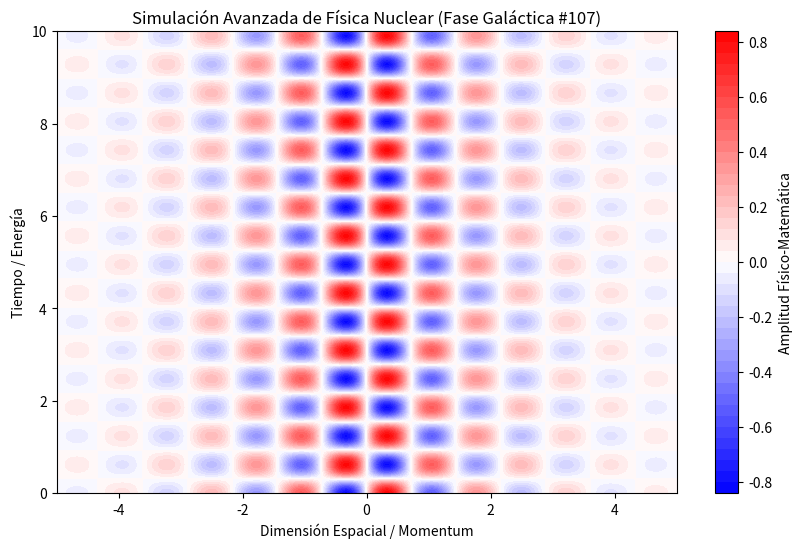

The matplotlib source for this figure:
%matplotlib inline
# Simulación Galáctica: Física Nuclear - Variante 107
import numpy as np
import matplotlib.pyplot as plt

# Parámetros Físicos Aleatorios
param_1 = 4.35
param_2 = 5.076
param_3 = 0.602

t = np.linspace(0, 10, 500)
x = np.linspace(-5, 5, 500)
X, T = np.meshgrid(x, t)

# Ecuación Base (Avanzada)
Z = np.sin(X * param_1) * np.cos(T * param_2) * np.exp(-np.abs(X) * param_3)

plt.figure(figsize=(10, 6))
plt.contourf(X, T, Z, 50, cmap='bwr')
plt.colorbar(label='Amplitud Físico-Matemática')
plt.title(r'Simulación Avanzada de Física Nuclear (Fase Galáctica #107)')
plt.xlabel('Dimensión Espacial / Momentum')
plt.ylabel('Tiempo / Energía')
plt.show()
